Run: headless pygame with SDL's dummy video driver; simulated clock (each Clock.tick advances the game by its frame time, no real sleeping); random seed 0; keys injected as events and as key.get_pressed() state; no mouse input.
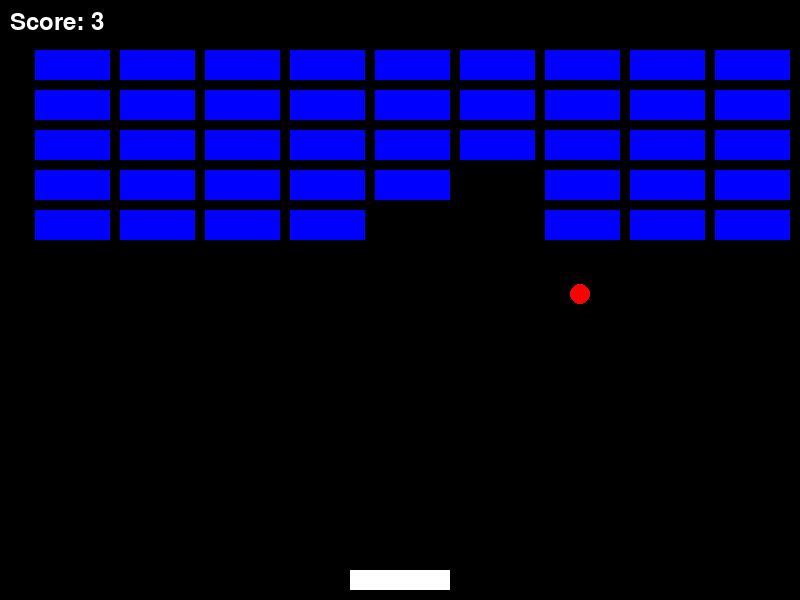
Frame 1 of 4 · flips 1–60 · no input
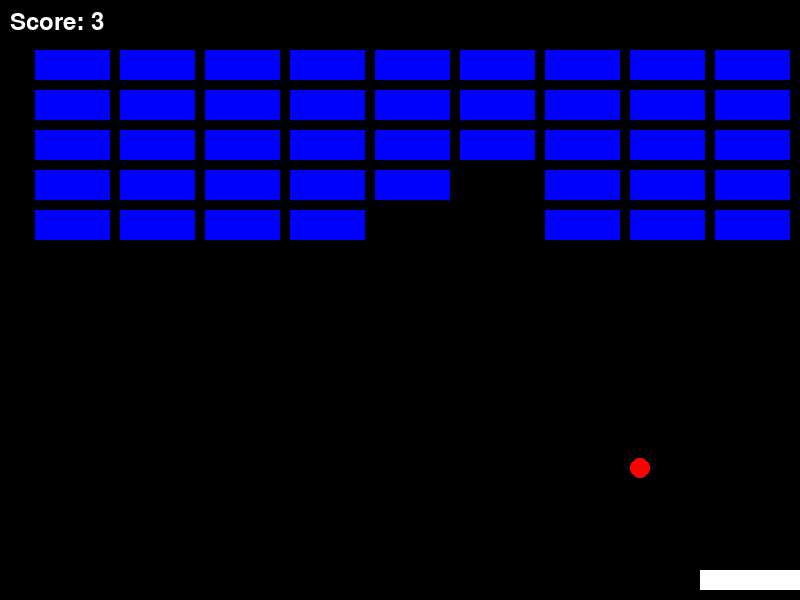
Frame 2 of 4 · flips 61–180 · tapped SPACE, RETURN · held RIGHT (→), D
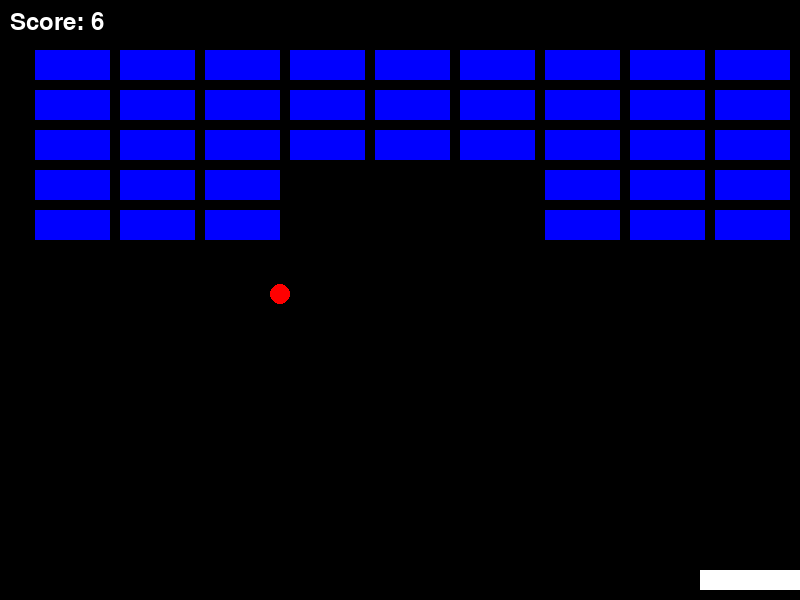
Frame 3 of 4 · flips 181–300 · held DOWN (↓), S
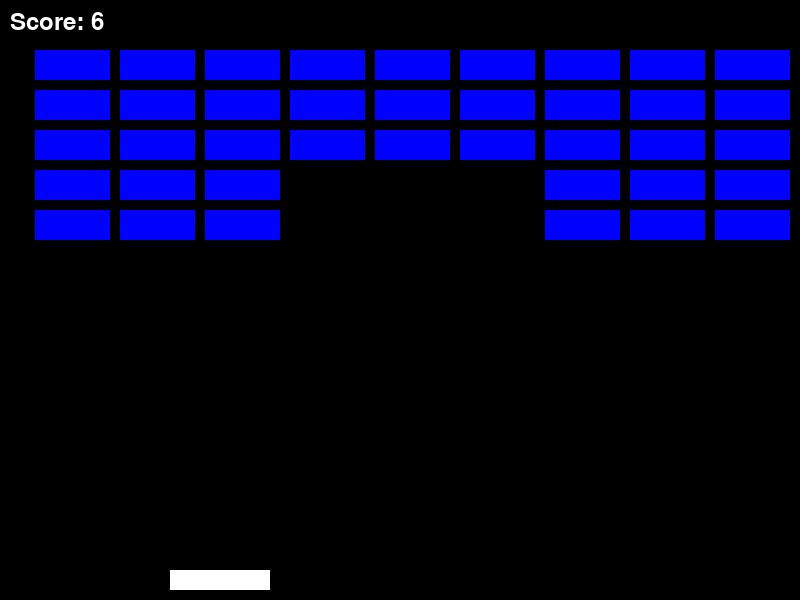
Frame 4 of 4 · flips 301–420 · held LEFT (←), A, UP (↑), W

The pygame program that drew these frames:

import pygame
import random

# Initialize Pygame
pygame.init()

# Screen dimensions
window_width = 800
window_height = 600

# Colors
BLACK = (0, 0, 0)
WHITE = (255, 255, 255)
RED = (255, 0, 0)
GREEN = (0, 255, 0)
BLUE = (0, 0, 255)

# Screen setup
screen = pygame.display.set_mode((window_width, window_height))
pygame.display.set_caption('Brick Breaker Game')

# Clock object to control the frame rate
clock = pygame.time.Clock()

# Paddle settings
paddle_width = 100
paddle_height = 20
paddle_speed = 5
paddle = pygame.Rect(window_width // 2 - paddle_width // 2, window_height - paddle_height - 10, paddle_width, paddle_height)

# Ball settings
ball_radius = 10
ball_speed_x = 3
ball_speed_y = -3
ball = pygame.Rect(window_width // 2 - ball_radius, window_height // 2 - ball_radius, ball_radius * 2, ball_radius * 2)

# Brick settings
brick_width = 75
brick_height = 30
bricks = []
for row in range(5):
    for col in range(10):
        brick = pygame.Rect(col * (brick_width + 10) + 35, row * (brick_height + 10) + 50, brick_width, brick_height)
        bricks.append(brick)

# Initialize score
score = 0

def main():
    global score, ball_speed_x, ball_speed_y
    running = True
    paused = False
    while running:
        for event in pygame.event.get():
            if event.type == pygame.QUIT:
                running = False

        # Move the paddle
        keys = pygame.key.get_pressed()
        if keys[pygame.K_LEFT]:
            paddle.x -= paddle_speed
        if keys[pygame.K_RIGHT]:
            paddle.x += paddle_speed
        if keys[pygame.K_p]:
            paused = not paused

        # Ensure the paddle stays within the window boundaries
        if paddle.x < 0:
            paddle.x = 0
        if paddle.x > window_width - paddle.width:
            paddle.x = window_width - paddle.width

        if not paused:
            # Move the ball
            ball.x += ball_speed_x
            ball.y += ball_speed_y

        # Ball collision with walls
        if ball.x <= 0 or ball.x >= window_width - ball.width:
            ball_speed_x = -ball_speed_x
        if ball.y <= 0:
            ball_speed_y = -ball_speed_y

        # Ball collision with paddle
        if ball.colliderect(paddle):
            ball_speed_y = -ball_speed_y

        # Ball falls below the paddle
        if ball.y >= window_height:
            running = False

        # Ball collision with bricks
        for brick in bricks[:]:
            if ball.colliderect(brick):
                ball_speed_y = -ball_speed_y
                bricks.remove(brick)
                score += 1

        # Clear the screen
        screen.fill(BLACK)

        # Draw the paddle
        pygame.draw.rect(screen, WHITE, paddle)

        # Draw the ball
        pygame.draw.ellipse(screen, RED, ball)

        # Draw the bricks
        for brick in bricks:
            pygame.draw.rect(screen, BLUE, brick)

        # Draw the score
        font = pygame.font.SysFont(None, 36)
        score_text = font.render(f'Score: {score}', True, WHITE)
        screen.blit(score_text, (10, 10))

        # Update the display
        pygame.display.flip()

        # Set the frame rate
        clock.tick(60)

    pygame.quit()

if __name__ == '__main__':
    main()
